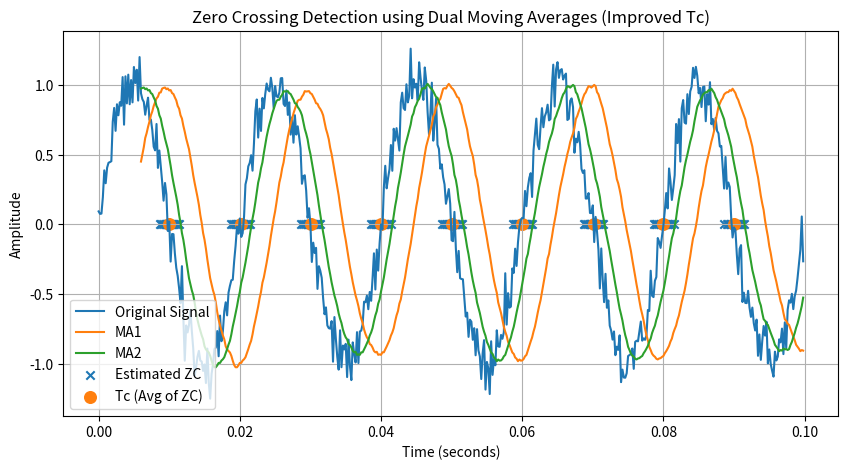

The matplotlib source for this figure:
import numpy as np
import pandas as pd
import matplotlib.pyplot as plt

# PARAMETERS
f_signal = 50
duration = 0.1

# TUNABLE FACTORS
fs = 5000
N = 15

Ts = 1/fs

# TIME VECTOR
t = np.arange(0, duration, Ts)

noise_std = 0.1   
noise = np.random.normal(0, noise_std, len(t))

# SIGNAL
# x = np.sin(2*np.pi*f_signal*t)
x = np.sin(2*np.pi*f_signal*t) + noise

# STORAGE
time_axis = []
MA1 = []
MA2 = []
tz_est = []
original = []

# NEW STORAGE
zc_region_tz = []   # store tz values in region
Tc_list = []

# WINDOWS
for k in range(2*N, len(x)):

    W1 = x[k-2*N:k-N]
    W2 = x[k-N:k]

    m1 = np.mean(W1)
    m2 = np.mean(W2)

    MA1.append(m1)
    MA2.append(m2)

    current_time = t[k]
    time_axis.append(current_time)
    original.append(x[k])

    # SIGN CHANGE REGION
    if m1 * m2 < 0:
        tz = current_time - N*Ts*(1 - (m1 + m2)/(m1 - m2))
        tz_est.append(tz)

        # collect tz values
        zc_region_tz.append(tz)

    else:
        tz_est.append(np.nan)

        # if region ended → compute Tc from tz values
        if len(zc_region_tz) > 0:
            Tc = np.mean(zc_region_tz)
            Tc_list.append(Tc)
            zc_region_tz = []

# HANDLE last region (if it ends at signal end)
if len(zc_region_tz) > 0:
    Tc = np.mean(zc_region_tz)
    Tc_list.append(Tc)

# ARRAYS
time_axis = np.array(time_axis)
MA1 = np.array(MA1)
MA2 = np.array(MA2)
tz_est = np.array(tz_est)
original = np.array(original)
Tc_array = np.array(Tc_list)

# FILTER valid ZC points
valid = ~np.isnan(tz_est)
tz_plot = tz_est[valid]

# TABLE
df = pd.DataFrame({
    "Time": time_axis,
    "Original_Signal": original,
    "MA1": MA1,
    "MA2": MA2,
    "Estimated_ZC": tz_est
})

df.to_csv("dual_moving_average_zc_estimation.csv", index=False)

# PLOT
plt.figure(figsize=(10,5))

plt.plot(t, x, label="Original Signal")
plt.plot(time_axis, MA1, label="MA1")
plt.plot(time_axis, MA2, label="MA2")

# Estimated ZC points (formula-based)
plt.scatter(tz_plot, np.zeros_like(tz_plot), 
            marker='x', label="Estimated ZC")

# Tc points (average of tz in each region)
plt.scatter(Tc_array, np.zeros_like(Tc_array), 
            marker='o', label="Tc (Avg of ZC)", s=70)

plt.xlabel("Time (seconds)")
plt.ylabel("Amplitude")
plt.title("Zero Crossing Detection using Dual Moving Averages (Improved Tc)")
plt.legend()
plt.grid(True)

plt.savefig("zero_crossing_with_Tc.png", dpi=300)
plt.show()
